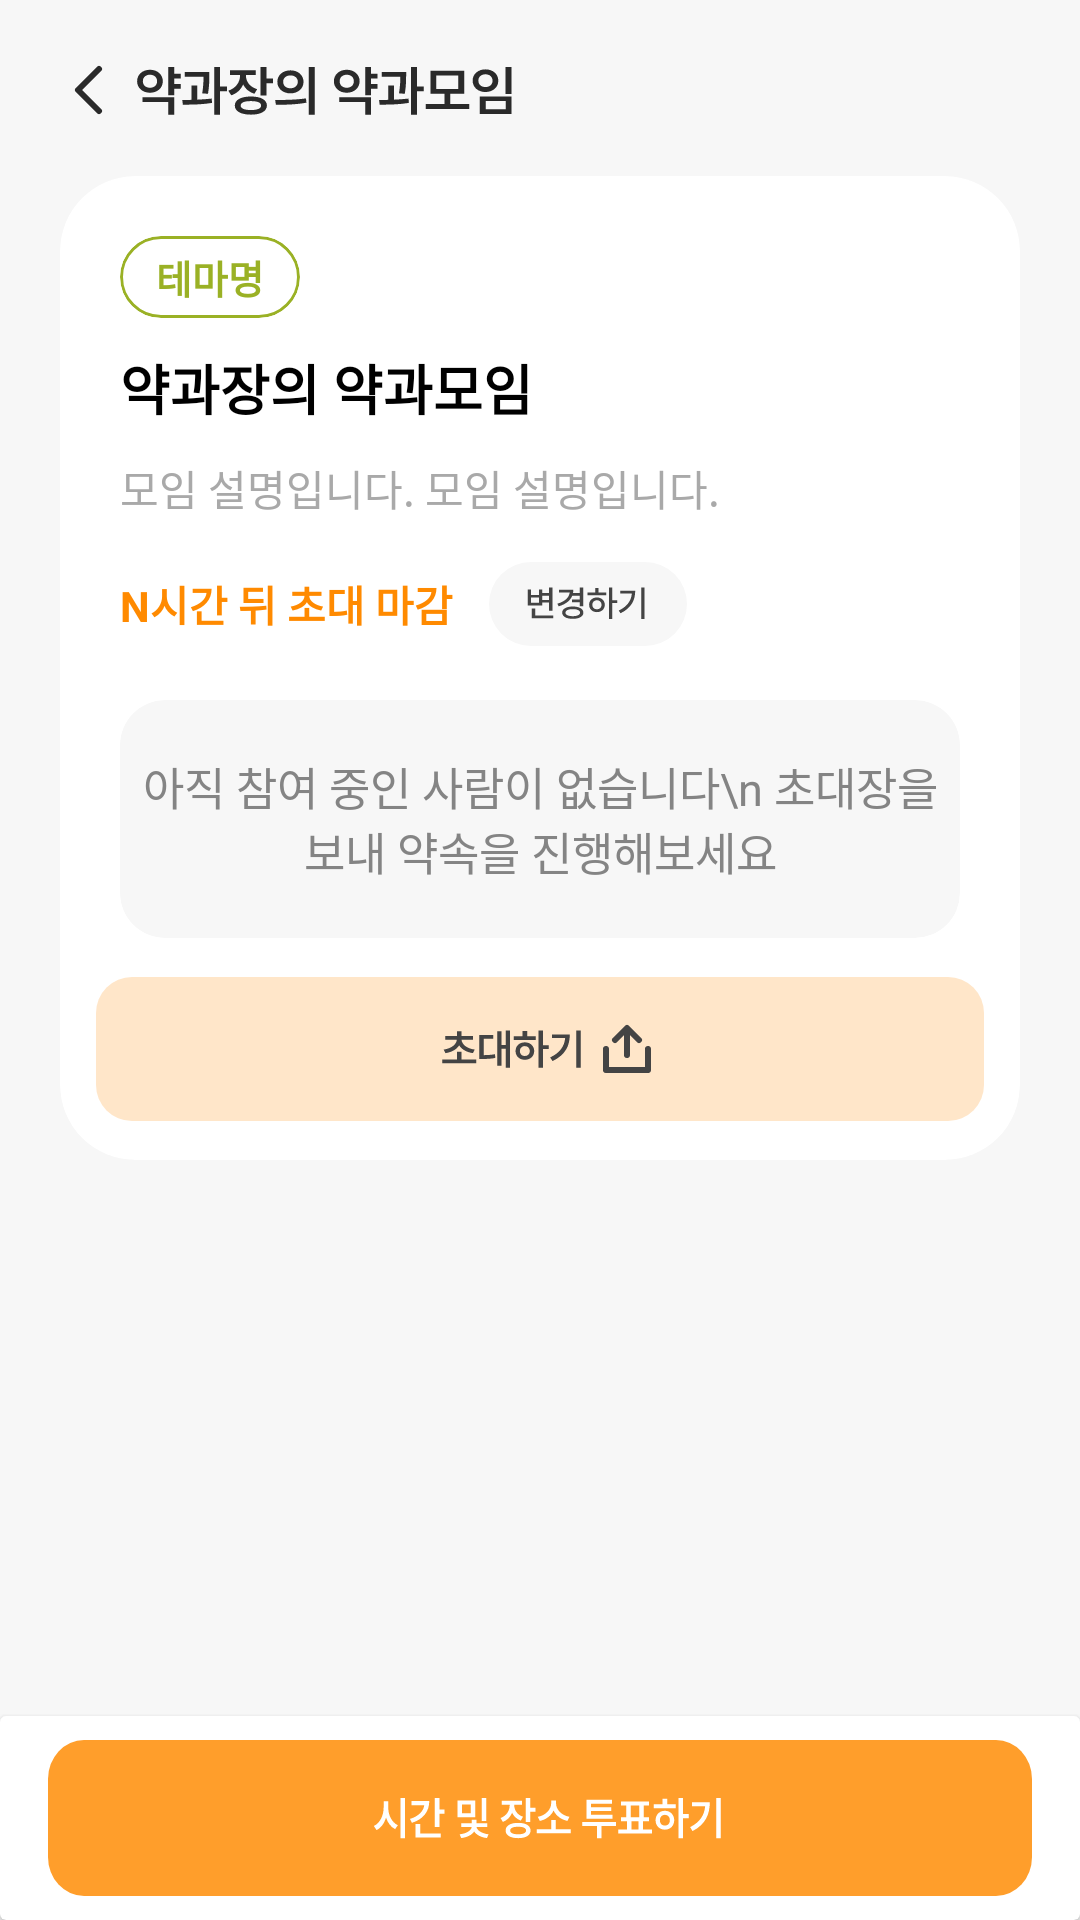

Produce the Android XML layout that renders to this screen, including the resource entries it uses.
<!-- AndroidManifest.xml: application theme Theme.YakGwa -->
<!-- res/layout/fragment_invitation_detail_leader.xml -->
<?xml version="1.0" encoding="utf-8"?>
<layout xmlns:android="http://schemas.android.com/apk/res/android"
    xmlns:tools="http://schemas.android.com/tools"
    xmlns:app="http://schemas.android.com/apk/res-auto">

    <data>

    </data>

    <androidx.constraintlayout.widget.ConstraintLayout
        android:layout_width="match_parent"
        android:layout_height="match_parent"
        android:background="@color/neutral_200"
        tools:context=".ui.invitation.InvitationDetailLeaderFragment">

        <ImageView
            android:id="@+id/iv_navigate_up_btn"
            android:layout_width="wrap_content"
            android:layout_height="wrap_content"
            android:layout_marginTop="20dp"
            android:layout_marginStart="20dp"
            app:layout_constraintStart_toStartOf="parent"
            app:layout_constraintTop_toTopOf="parent"
            app:srcCompat="@drawable/ic_navigate_up" />


        <ImageView
            android:id="@+id/tv_invite_title"
            android:layout_width="wrap_content"
            android:layout_height="wrap_content"
            android:layout_marginStart="5dp"
            app:layout_constraintBottom_toBottomOf="@+id/iv_navigate_up_btn"
            app:layout_constraintStart_toEndOf="@+id/iv_navigate_up_btn"
            app:layout_constraintTop_toTopOf="@+id/iv_navigate_up_btn"
            app:srcCompat="@drawable/img_invitation_detail_title" />


        <androidx.cardview.widget.CardView
            android:layout_width="match_parent"
            android:layout_height="wrap_content"
            android:layout_marginStart="20dp"
            android:layout_marginEnd="20dp"
            android:layout_marginTop="20dp"
            app:cardCornerRadius="25dp"
            app:cardElevation="0dp"
            app:layout_constraintStart_toStartOf="parent"
            app:layout_constraintTop_toBottomOf="@+id/tv_invite_title">

            <androidx.constraintlayout.widget.ConstraintLayout
                android:layout_width="match_parent"
                android:layout_height="match_parent">

                <com.google.android.material.card.MaterialCardView
                    android:id="@+id/cardView"
                    android:layout_width="wrap_content"
                    android:layout_height="wrap_content"
                    android:layout_marginStart="20dp"
                    android:layout_marginTop="20dp"
                    app:cardCornerRadius="25dp"
                    app:cardElevation="0dp"
                    app:layout_constraintStart_toStartOf="parent"
                    app:layout_constraintTop_toTopOf="parent"
                    app:strokeColor="@color/secondary_700"
                    app:strokeWidth="1dp">

                    <androidx.constraintlayout.widget.ConstraintLayout
                        android:layout_width="match_parent"
                        android:layout_height="match_parent">

                        <TextView
                            android:id="@+id/tv_tema_name"
                            android:layout_width="wrap_content"
                            android:layout_height="wrap_content"
                            android:background="@color/white"
                            android:paddingStart="12dp"
                            android:paddingTop="4dp"
                            android:paddingEnd="12dp"
                            android:paddingBottom="4dp"
                            android:text="테마명"
                            android:textColor="@color/secondary_700"
                            android:textSize="13sp"
                            android:textStyle="bold"
                            app:layout_constraintBottom_toBottomOf="parent"
                            app:layout_constraintEnd_toEndOf="parent"
                            app:layout_constraintStart_toStartOf="parent"
                            app:layout_constraintTop_toTopOf="parent" />
                    </androidx.constraintlayout.widget.ConstraintLayout>
                </com.google.android.material.card.MaterialCardView>

                <TextView
                    android:id="@+id/tv_invitation_title"
                    android:layout_width="wrap_content"
                    android:layout_height="wrap_content"
                    android:layout_marginStart="20dp"
                    android:layout_marginTop="10dp"
                    android:text="약과장의 약과모임"
                    android:textColor="@color/black"
                    android:textSize="18sp"
                    android:textStyle="bold"
                    app:layout_constraintStart_toStartOf="parent"
                    app:layout_constraintTop_toBottomOf="@+id/cardView" />

                <TextView
                    android:id="@+id/tv_invitation_description"
                    android:layout_width="wrap_content"
                    android:layout_height="wrap_content"
                    android:layout_marginStart="20dp"
                    android:layout_marginTop="10dp"
                    android:text="모임 설명입니다. 모임 설명입니다."
                    android:textColor="@color/neutral_500"
                    app:layout_constraintStart_toStartOf="parent"
                    app:layout_constraintTop_toBottomOf="@+id/tv_invitation_title" />

                <TextView
                    android:id="@+id/tv_invitation_end"
                    android:layout_width="wrap_content"
                    android:layout_height="wrap_content"
                    android:layout_marginStart="20dp"
                    android:layout_marginTop="18dp"
                    android:text="N시간 뒤 초대 마감"
                    android:textColor="@color/primary_800"
                    android:textSize="14sp"
                    android:textStyle="bold"
                    app:layout_constraintStart_toStartOf="parent"
                    app:layout_constraintTop_toBottomOf="@+id/tv_invitation_description" />

                <ImageView
                    android:id="@+id/iv_change_btn"
                    android:layout_width="wrap_content"
                    android:layout_height="wrap_content"
                    android:layout_marginStart="12dp"
                    app:layout_constraintBottom_toBottomOf="@+id/tv_invitation_end"
                    app:layout_constraintStart_toEndOf="@+id/tv_invitation_end"
                    app:layout_constraintTop_toTopOf="@+id/tv_invitation_end"
                    app:srcCompat="@drawable/ic_change" />

                <androidx.cardview.widget.CardView
                    android:id="@+id/cardView4"
                    android:layout_width="match_parent"
                    android:layout_height="wrap_content"
                    android:layout_marginStart="20dp"
                    android:layout_marginTop="18dp"
                    android:layout_marginEnd="20dp"
                    android:layout_marginBottom="18dp"
                    android:backgroundTint="@color/neutral_200"
                    app:cardCornerRadius="15dp"
                    app:cardElevation="0dp"
                    app:layout_constraintTop_toBottomOf="@+id/iv_change_btn">

                    <androidx.constraintlayout.widget.ConstraintLayout
                        android:layout_width="match_parent"
                        android:layout_height="match_parent">

                        <TextView
                            android:id="@+id/tv_no_person_description"
                            android:layout_width="wrap_content"
                            android:layout_height="wrap_content"
                            android:layout_marginTop="18dp"
                            android:layout_marginBottom="18dp"
                            android:gravity="center_horizontal"
                            android:text="아직 참여 중인 사람이 없습니다\n 초대장을 보내 약속을 진행해보세요"
                            android:textColor="@color/neutral_600"
                            android:textSize="15sp"
                            app:layout_constraintBottom_toBottomOf="parent"
                            app:layout_constraintEnd_toEndOf="parent"
                            app:layout_constraintStart_toStartOf="parent"
                            app:layout_constraintTop_toTopOf="parent" />
                    </androidx.constraintlayout.widget.ConstraintLayout>
                </androidx.cardview.widget.CardView>

                <ImageView
                    android:id="@+id/iv_invitation_btn"
                    android:layout_width="wrap_content"
                    android:layout_height="wrap_content"
                    android:layout_marginTop="13dp"
                    android:layout_marginBottom="13dp"
                    android:src="@drawable/img_invitation_detail"
                    app:layout_constraintBottom_toBottomOf="parent"
                    app:layout_constraintEnd_toEndOf="parent"
                    app:layout_constraintStart_toStartOf="parent"
                    app:layout_constraintTop_toBottomOf="@+id/cardView4" />
            </androidx.constraintlayout.widget.ConstraintLayout>
        </androidx.cardview.widget.CardView>

        <androidx.cardview.widget.CardView
            android:layout_width="match_parent"
            android:layout_height="wrap_content"
            app:layout_constraintBottom_toBottomOf="parent"
            app:layout_constraintEnd_toEndOf="parent"
            app:layout_constraintStart_toStartOf="parent">

            <androidx.constraintlayout.widget.ConstraintLayout
                android:layout_width="match_parent"
                android:layout_height="match_parent">

                <ImageView
                    android:id="@+id/btn_time_place_vote"
                    android:layout_width="match_parent"
                    android:layout_height="52dp"
                    android:layout_marginStart="16dp"
                    android:layout_marginEnd="16dp"
                    android:layout_marginTop="8dp"
                    android:layout_marginBottom="8dp"
                    android:scaleType="fitXY"
                    app:layout_constraintBottom_toBottomOf="parent"
                    app:layout_constraintEnd_toEndOf="parent"
                    app:layout_constraintStart_toStartOf="parent"
                    app:layout_constraintTop_toTopOf="parent"
                    app:srcCompat="@drawable/img_vote_time_place" />

            </androidx.constraintlayout.widget.ConstraintLayout>
        </androidx.cardview.widget.CardView>
    </androidx.constraintlayout.widget.ConstraintLayout>


</layout>
<!-- resources referenced by this layout -->
<resources>
  <color name="black">#FF000000</color>
  <color name="neutral_200">#F7F7F7</color>
  <color name="neutral_500">#A9A9A9</color>
  <color name="neutral_600">#848484</color>
  <color name="primary_800">#FF8A00</color>
  <color name="secondary_700">#9AB125</color>
  <color name="white">#FFFFFFFF</color>
  <!-- drawable ic_change (drawable) -->
  <vector xmlns:android="http://schemas.android.com/apk/res/android"
      android:width="66dp"
      android:height="28dp"
      android:viewportWidth="66"
      android:viewportHeight="28">
    <path
        android:pathData="M14,0L52,0A14,14 0,0 1,66 14L66,14A14,14 0,0 1,52 28L14,28A14,14 0,0 1,0 14L0,14A14,14 0,0 1,14 0z"
        android:fillColor="#F7F7F7"/>
    <path
        android:pathData="M21.141,8.508V16.266H20.027V13.535H17.73V14.519H12.891V9.199H14.004V10.981H16.629V9.199H17.73V10.371H20.027V8.508H21.141ZM14.004,13.617H16.629V11.836H14.004V13.617ZM14.285,18.773V15.504H15.41V17.871H21.375V18.773H14.285ZM17.73,12.633H20.027V11.285H17.73V12.633ZM31.392,8.508V14.719H30.278V13.441H27.63V12.527H30.278V11.25H27.741C27.062,12.938 25.486,14.127 23.212,14.777L22.767,13.91C25.251,13.201 26.704,11.865 26.903,10.172H23.306V9.258H28.111C28.111,9.645 28.069,10.019 27.999,10.371H30.278V8.508H31.392ZM24.396,16.887C24.396,15.615 25.778,14.842 27.935,14.836C30.062,14.842 31.456,15.615 31.462,16.887C31.456,18.164 30.062,18.949 27.935,18.949C25.778,18.949 24.396,18.164 24.396,16.887ZM25.497,16.887C25.497,17.625 26.435,18.053 27.935,18.059C29.405,18.053 30.343,17.625 30.349,16.887C30.343,16.137 29.405,15.709 27.935,15.715C26.435,15.709 25.497,16.137 25.497,16.887ZM41.069,8.496V12.75H42.756V13.676H41.069V18.996H39.967V8.496H41.069ZM32.83,11.051V10.137H35.42V8.637H36.533V10.137H39.053V11.051H32.83ZM33.369,14.262C33.369,12.832 34.471,11.824 35.983,11.824C37.488,11.824 38.59,12.832 38.596,14.262C38.59,15.703 37.488,16.705 35.983,16.711C34.471,16.705 33.369,15.703 33.369,14.262ZM34.436,14.262C34.43,15.176 35.086,15.785 35.983,15.773C36.873,15.785 37.524,15.176 37.529,14.262C37.524,13.365 36.873,12.744 35.983,12.738C35.086,12.744 34.43,13.365 34.436,14.262ZM51.87,8.496V18.996H50.745V8.496H51.87ZM43.245,16.184C46.035,14.854 47.4,12.961 47.617,10.512H43.749V9.621H48.742C48.742,12.697 47.435,15.357 43.831,17.086L43.245,16.184Z"
        android:fillColor="#444444"/>
  </vector>
  <!-- drawable ic_navigate_up (drawable) -->
  <vector xmlns:android="http://schemas.android.com/apk/res/android"
      android:width="20dp"
      android:height="20dp"
      android:viewportWidth="20"
      android:viewportHeight="20">
    <path
        android:pathData="M13,3L6,10L13,17"
        android:strokeLineJoin="round"
        android:strokeWidth="2"
        android:fillColor="#00000000"
        android:strokeColor="#2A2A2A"
        android:strokeLineCap="round"/>
  </vector>
  <!-- drawable img_invitation_detail: vector/xml drawable (drawable, 2260 chars, omitted) -->
  <!-- drawable img_invitation_detail_title: vector/xml drawable (drawable, 3239 chars, omitted) -->
  <!-- drawable img_vote_time_place: vector/xml drawable (drawable, 3209 chars, omitted) -->
  <style name="Theme.YakGwa" parent="Base.Theme.YakGwa" />
  <style name="Base.Theme.YakGwa" parent="Theme.Material3.Light.NoActionBar">
          
          
          <item name="android:windowLightStatusBar">true</item>
          <item name="android:statusBarColor">@color/neutral_200</item>
          <item name="android:navigationBarColor">@color/white</item>
          <item name="android:windowLightNavigationBar">true</item>
          <item name="android:datePickerStyle">@style/SpinnerDatePicker</item>
          <item name="android:timePickerStyle">@style/SpinnerTimePicker</item>
      </style>
  <style name="SpinnerDatePicker" parent="android:Widget.Material.DatePicker">
          <item name="android:datePickerMode">spinner</item>
      </style>
  <style name="SpinnerTimePicker" parent="android:Widget.Material.TimePicker">
          <item name="android:timePickerMode">spinner</item>
      </style>
</resources>
